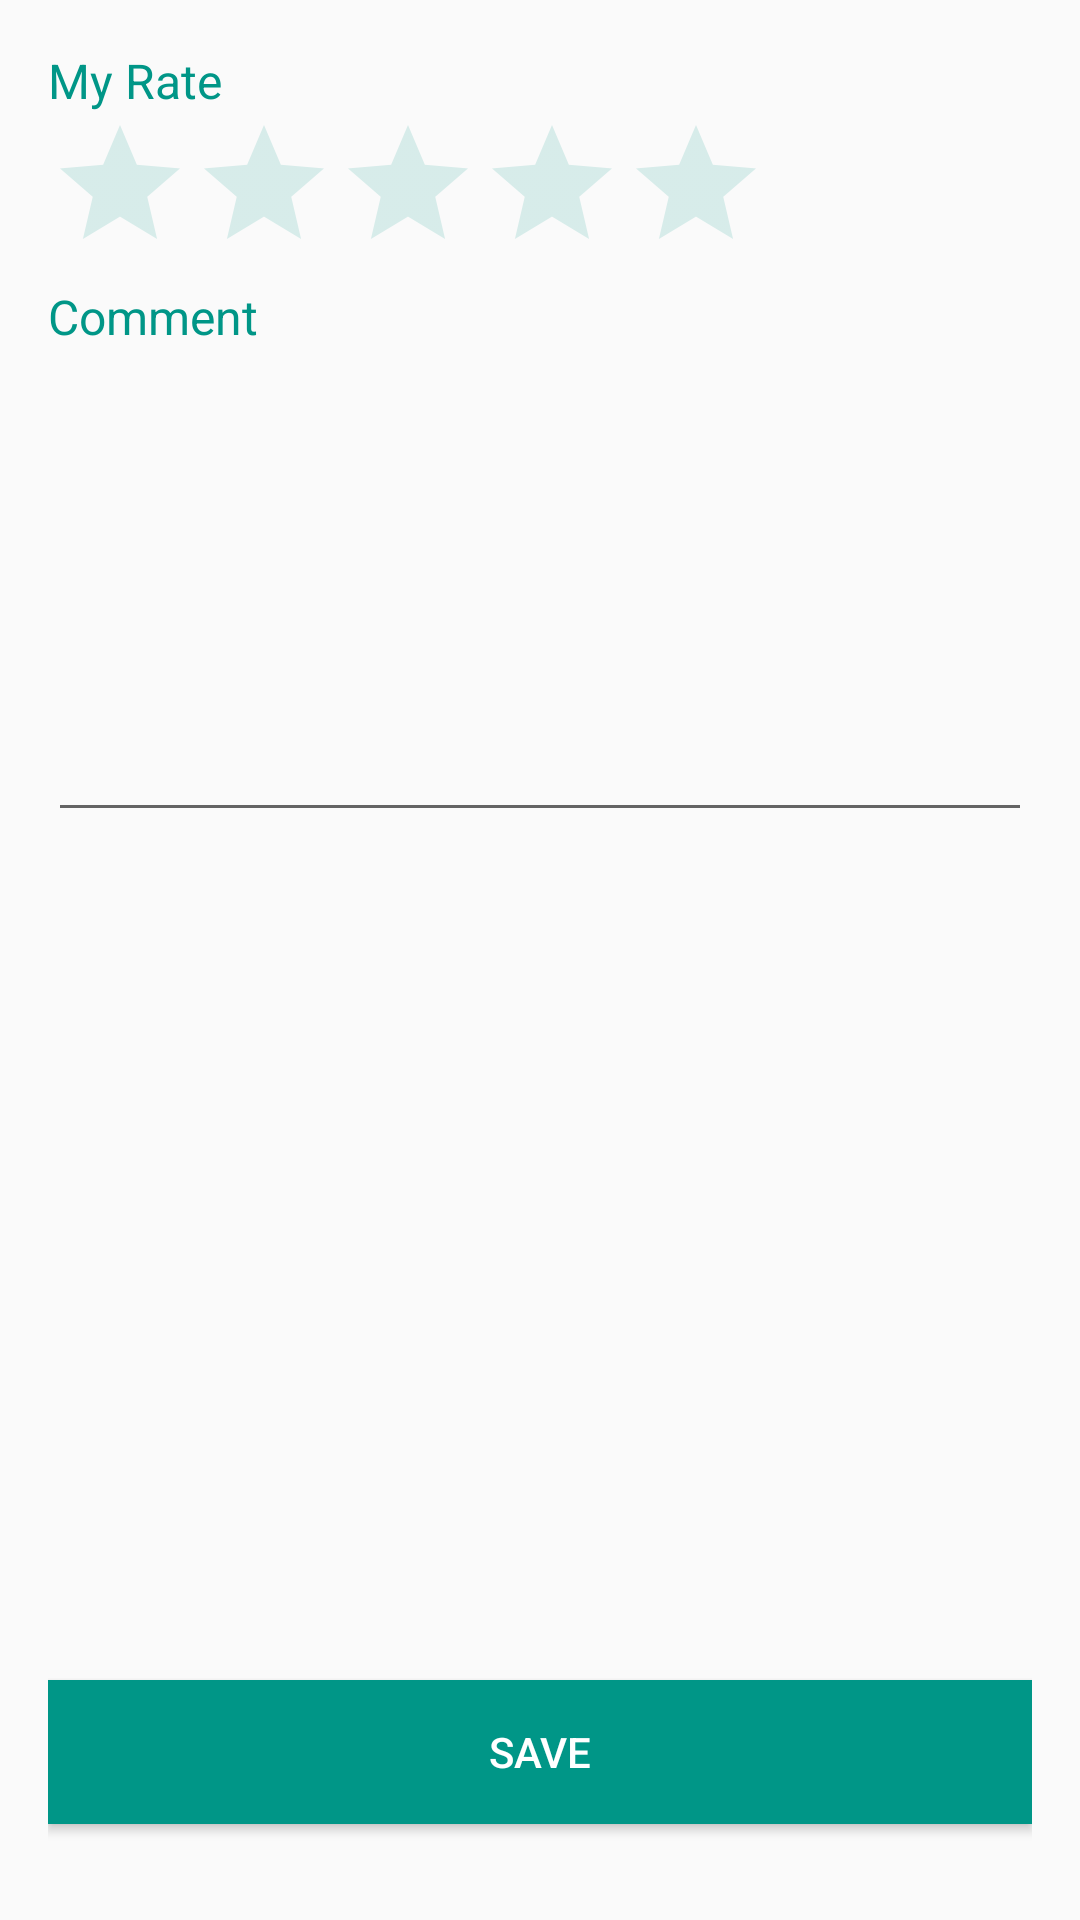

The Android layout XML behind this screen, and the referenced resources:
<!-- AndroidManifest.xml: application theme AppTheme -->
<!-- res/layout/activity_new_visited.xml -->
<?xml version="1.0" encoding="utf-8"?>
<LinearLayout xmlns:android="http://schemas.android.com/apk/res/android"
    xmlns:tools="http://schemas.android.com/tools"
    android:id="@+id/activity_new_visited"
    android:layout_width="match_parent"
    android:layout_height="match_parent"
    android:paddingBottom="@dimen/activity_vertical_margin"
    android:paddingLeft="@dimen/activity_horizontal_margin"
    android:paddingRight="@dimen/activity_horizontal_margin"
    android:paddingTop="@dimen/activity_vertical_margin"
    android:orientation="vertical"
    tools:context="com.projeto.patyalves.projeto.NewVisitedActivity">

    <TextView
        android:layout_width="match_parent"
        android:layout_height="wrap_content"
        android:gravity="left"
        android:textSize="16dp"
        android:text="My Rate"
        android:textColor="@color/colorPrimary"
        />


    <RatingBar
        android:id="@+id/myRatingBar"
        android:layout_width="wrap_content"
        android:layout_height="wrap_content"
        android:numStars="5"
        android:stepSize="1.0"
        android:rating="0"
        android:theme="@style/RatingBar"/>

    <TextView
        android:layout_width="match_parent"
        android:layout_height="wrap_content"
        android:gravity="left"
        android:textSize="16dp"
        android:text="Comment"
        android:textColor="@color/colorPrimary"
        />

    <android.support.design.widget.TextInputLayout
        android:id="@+id/tilMyComentario"
        android:layout_width="match_parent"
        android:layout_height="wrap_content"
        android:textColorHint="@color/blue_grey">

        <EditText
            android:id="@+id/edit_text"
            android:layout_width="match_parent"
            android:layout_height="150dp"
            android:inputType="textMultiLine"
            android:gravity="top"
            android:imeOptions="actionDone"/>

    </android.support.design.widget.TextInputLayout>




    <LinearLayout
        android:layout_width="match_parent"
        android:layout_height="0dip"
        android:layout_weight="1"
        android:gravity="center|bottom"
        android:orientation="vertical" >



        <Button
            android:id="@+id/btnSave"
            android:layout_width="match_parent"
            android:layout_height="wrap_content"
            android:text="@string/save"
            android:layout_marginTop="20dp"
            android:background="@color/teal"
            android:textColor="@color/white"
            android:layout_marginBottom="@dimen/fab_margin"
            android:onClick="save"/>
    </LinearLayout>



</LinearLayout>
<!-- resources referenced by this layout -->
<resources>
  <color name="blue_grey">#5E7C8B</color>
  <color name="colorPrimary">#009687</color>
  <color name="teal">#009687</color>
  <color name="white">#ffffff</color>
  <dimen name="activity_horizontal_margin">16dp</dimen>
  <dimen name="activity_vertical_margin">16dp</dimen>
  <dimen name="fab_margin">16dp</dimen>
  <string name="save">save</string>
  <style name="RatingBar" parent="Theme.AppCompat">
          <item name="colorControlNormal">@color/teal_light</item>
          <item name="colorControlActivated">@color/teal</item>
      </style>
  <style name="AppTheme" parent="Theme.AppCompat.Light.DarkActionBar">
          
          <item name="colorPrimary">@color/colorPrimary</item>
          <item name="colorPrimaryDark">@color/colorPrimaryDark</item>
          <item name="colorAccent">@color/colorAccent</item>
      </style>
  <color name="teal_light">#79009687</color>
  <color name="colorPrimaryDark">#0b7368</color>
  <color name="colorAccent">#e30059</color>
</resources>
